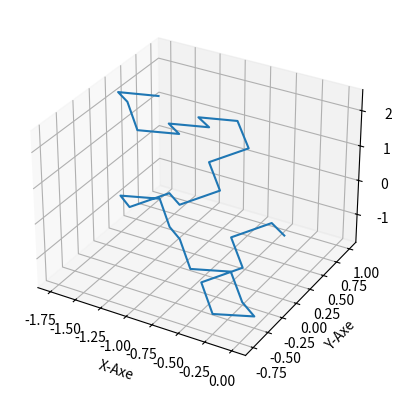

Python code for this plot:
import numpy as np
import matplotlib.pyplot as plt
import random
from mpl_toolkits.mplot3d import Axes3D


def Atom_ident(atom_coords):

    var_track = 0

    for i in range(3):
        number_str = f"{atom_coords[i]:.10g}"
            
        if '.' in number_str:
            number_str = number_str.rstrip('0').rstrip('.')
    
        sign_dig_len = len(number_str.replace('.', '').replace('-', ''))
        var_track += sign_dig_len
    
    if var_track == 3: # bei drei Gitteratompunkten 3
        #print("Gitteratom")
        return 1
    elif var_track == 5: # Bei drei fcc 5
        #print("FCC-Atom")
        return 2
    elif var_track == 9: # Bei drei interstetiellen 9
        #print("Interstetielles-Atom")
        return 3
    else:
        print("Uhm...?")
        return 0
    
def SAW_Diamonlattice(pol_length_diamond):
    point_latest_diamond = np.array([0.0] * 3)
    track_list_diamond = []
    track_list_diamond.append(point_latest_diamond[:].tolist()) # Wenn direkt als Listenelement/ohne append -> Error
    track_list_dir_diamond = []
    steps_diamond = 0

    moveset_grid = [
        [0.25, 0.25, 0.25],
        [-0.25, -0.25, 0.25],
        [-0.25, 0.25, -0.25],
        [0.25, -0.25, -0.25]
    ]
    moveset_fcc = [
        [-0.25, -0.25, 0.25],
        [0.25, 0.25, 0.25],
        [0.25, -0.25, -0.25],
        [-0.25, 0.25, -0.25]
    ]
    moveset_inter = [
        [-0.25, -0.25, -0.25],
        [0.25, 0.25, -0.25],
        [0.25, -0.25, 0.25],
        [-0.25, 0.25, 0.25]
    ]

    while True:

        point_latest_diamond = track_list_diamond[-1]
        if Atom_ident(point_latest_diamond) == 1:
            current_moveset = moveset_grid
        elif Atom_ident(point_latest_diamond) == 2:
            current_moveset = moveset_fcc
        elif Atom_ident(point_latest_diamond) == 3:
            current_moveset = moveset_inter
        else:
            print("Wat?")
            return None, None, None


        # Verhindern von backtracking
        if len(track_list_dir_diamond) >= 1:
            last_move = np.array(track_list_dir_diamond[-1])
            inverse_last_move = -last_move
            available_moves = [move for move in current_moveset if not np.array_equal(move, inverse_last_move)]
        else:
            available_moves = current_moveset

        #if not available_moves:
         #   break

        dim_choice = random.choice(available_moves)
        track_list_dir_diamond.append(dim_choice[:])
        point_latest_diamond += np.array(dim_choice)
        point_latest_diamond_list = point_latest_diamond.tolist()

        # Walk abbrechen / Walkbreak
        if point_latest_diamond_list not in track_list_diamond:
            track_list_diamond.append(point_latest_diamond_list[:])
        else:
            break
      
        steps_diamond += 1
        # Polymerlänge
        if isinstance(pol_length_diamond, int) and steps_diamond >= pol_length_diamond:
            break
        elif isinstance(pol_length_diamond, str) and pol_length_diamond == "inf":
            continue # Bei 'inf' wird der Walk fortgeführt bis Walkbreak
      
    # Für Experiment mit unterschiedlichen Nucleationsites nicht geeignet
    calced_REE = np.linalg.norm(point_latest_diamond)
    # Bei Poly_Call auskommentieren der prints empfohlen.
    #print(track_list_diamond)
    #print(f"REE: {calced_REE}")
    imp_length = len(track_list_diamond)
    #print(f"Walklänge: {imp_length}")
    #print(track_list_dir_diamond)
    return calced_REE, imp_length, track_list_diamond

def Visualize_Diamondlattice_Walk_3D(pol_length_diamond):
    calced_REE, imp_length, track_list = SAW_Diamonlattice(pol_length_diamond)
    fig = plt.figure()
    ax = fig.add_subplot(111, projection='3d')
    
    x_coords = [point[0] for point in track_list]
    y_coords = [point[1] for point in track_list]
    z_coords = [point[2] for point in track_list]

    ax.plot(x_coords, y_coords, z_coords)
    #ax.set_xlim([0, 1])
    #ax.set_ylim([0, 1])
    #ax.set_zlim([0, 1])
    ax.set_xlabel('X-Axe')
    ax.set_ylabel('Y-Axe')
    ax.set_zlabel('Z-Axe')

    plt.show()

Visualize_Diamondlattice_Walk_3D("inf")

exit(1)

def SAW_D_dim(D, pol_length, lin_stiff):
    # Listen initiieren
    point_latest = [0] * D
    track_list = []
    track_list.append(point_latest[:]) # Wenn direkt als Listenelement/ohne append -> Error
    track_list_dim = []
    track_list_dir = []
    steps = 0

            # Verhindern von unendlichen Walks bei ungünstigen Eingaben oder Schleifenfehlern
######--------------------------------------------------------------------------------------------------######
    # Prüfen ob die Polymerlänge valid ist
    if not (isinstance(pol_length, int) or (isinstance(pol_length, str) and pol_length == "inf")):
        print("Kein valider Input für Polymerlänge")
        # raise ValueError("Kein valider Input für Polymerlänge") # statt print und return
        return
    # Bei Unendlichem Walk in einer Dimension (ergo einer Richtung) Fehler werfen
    if D == 1 and (isinstance(pol_length, str) and pol_length == "inf"):
        print("Obacht!")
        # raise ValueError("Obacht!") # statt print und return
        return
    # Bei unendlichem Walk und 100% Stiffness
    if lin_stiff == 1 and not pol_length != "inf":
        print("REE = inf")
        # raise ValueError("Wieso?") # statt print und return
        return
    # Bei 1 Dimension und 0% Stiffness
    if D == 1 and lin_stiff == 0:
        print("Geht net")
        # raise ValueError("Geht net") # statt print und return
        return
######--------------------------------------------------------------------------------------------------######

    # Walken
    while True:

        if lin_stiff == "None":
            rand_int = random.randint(0, D-1)
            track_list_dim.append(rand_int)

            # Verhindern von backtracking
            if len(track_list_dim) > 1 and track_list_dim[-1] == track_list_dim[-2]:
                # Wenn die gleiche Dimension wie letztes mal gewählt wurde, muss der walk weiter in die Richtung laufen, da der SAW nicht rückwärts laufen soll -> unendlicher Walk in D1 bei "inf"
                part_rand_dir = track_list_dir[-1] # Doch keine random direction
            else:
                part_rand_dir = random.choice([-1, 1]) # Hier aber random direction
            track_list_dir.append(part_rand_dir)
            point_latest[rand_int] += part_rand_dir

        else:
            y_n = round(random.random(), 2)
            # Bei 0.01-0.99
            if steps > 0 and y_n < lin_stiff:
                # Walk geht in gleicher Richtung weiter
                rand_dim = track_list_dim[-1]
                part_rand_dir = track_list_dir[-1]
            else:
                # Geht nicht geradeaus weiter
                rand_dim = random.randint(0, D-1)
    
                # Bei 0.00
                if lin_stiff == 0 and steps > 0:
                    # Neue Wahl ohne letzte Dimension
                    available_dims = [dim for dim in range(D) if dim != track_list_dim[-1]]
                    rand_dim = random.choice(available_dims)
                else:
                    rand_dim = random.randint(0, D-1)
                
                if len(track_list_dim) > 0 and rand_dim == track_list_dim[-1]:
                    part_rand_dir = track_list_dir[-1] # Doch keine random direction
                else:
                    part_rand_dir = random.choice([-1, 1]) # hier aber random direction
    
            track_list_dim.append(rand_dim)
            track_list_dir.append(part_rand_dir)
            point_latest[rand_dim] += part_rand_dir

        # Walk abbrechen / Walkbreak
        if point_latest not in track_list:
            track_list.append(point_latest[:])
        else:
            break

        steps += 1
        # Polymerlänge
        if isinstance(pol_length, int) and steps >= pol_length:
            break
        elif isinstance(pol_length, str) and pol_length == "inf":
            continue # Bei 'inf' wird der Walk fortgeführt bis Walkbreak

    # Für Experiment mit unterschiedlichen Nucleationsites nicht geeignet
    calced_REE = np.linalg.norm(point_latest)
    # Bei Poly_Call auskommentieren der prints empfohlen.
    print(track_list)
    #print(f"REE: {calced_REE}")
    imp_length = len(track_list)
    #print(f"Walklänge: {imp_length}")
    #print(track_list_dir)
    #print(track_list_dim)
    return calced_REE, imp_length, track_list

def Visualize_Walk_3D(pol_length_diamond, lin_stiff):
    calced_REE, imp_length, track_list = SAW_D_dim(3, pol_length_diamond, lin_stiff)
    fig = plt.figure()
    ax = fig.add_subplot(111, projection='3d')
    
    x_coords = [point[0] for point in track_list]
    y_coords = [point[1] for point in track_list]
    z_coords = [point[2] for point in track_list]

    ax.plot(x_coords, y_coords, z_coords)
    #ax.set_xlim([-2, 2])
    #ax.set_ylim([-2, 2])
    #ax.set_zlim([-2, 2])
    ax.set_xlabel('X-Axe')
    ax.set_ylabel('Y-Axe')
    ax.set_zlabel('Z-Axe')

    plt.show()

def Visualize_Walk_2D(pol_length_diamond, lin_stiff):
    calced_REE, imp_length, track_list = SAW_D_dim(2, pol_length_diamond, lin_stiff)
    fig = plt.figure()
    ax = fig.add_subplot(111)
    
    x_coords = [point[0] for point in track_list]
    y_coords = [point[1] for point in track_list]
    ax.plot(x_coords, y_coords, marker='o')
    
    #ax.set_xlim([-2, 2])
    #ax.set_ylim([-2, 2])
    ax.set_xlabel('X-Axe')
    ax.set_ylabel('Y-Axe')

    plt.show()
    
Visualize_Walk_2D(500, "None")
#Visualize_Walk_3D(500, "None")

point_latest = np.array([0.0] * 3)
track_list = []
def Atom_ident(atom_coords):

    var_track = 0

    for i in range(3):
        number_str = f"{atom_coords[i]:.10g}"
            
        if '.' in number_str:
            number_str = number_str.rstrip('0').rstrip('.')
    
        sign_dig_len = len(number_str.replace('.', '').replace('-', ''))
        var_track += sign_dig_len
    
    if var_track == 3: # bei drei Gitteratompunkten 3
        #print("Gitteratom")
        return 1
    elif var_track == 5: # Bei drei fcc 5
        #print("FCC-Atom")
        return 2
    elif var_track == 9: # Bei drei interstetiellen 9
        #print("Interstetielles-Atom")
        return 3
    else:
        print("Uhm...?")
        return 0



moveset_grid = [
        [0.25, 0.25, 0.25],
        [-0.25, -0.25, 0.25],
        [-0.25, 0.25, -0.25],
        [0.25, -0.25, -0.25]
    ]

#point_latest = track_list[-1]
if Atom_ident(point_latest) == 1:
    dim_choice = random.choice(moveset_grid)
    point_latest += np.array(dim_choice)
elif Atom_ident(point_latest) == 2:
    print("we dead")
elif Atom_ident(point_latest) == 3:
    print("we dead")

track_list.append(point_latest)
print(track_list)

def Deca_Comp_DIM(D_Start):
    if D_Start == 0:
        print("Minimaler Wert für Dimensionen ist 1")
        return
    d_comp_list = [i for i in range(D_Start, D_Start + 10)]
    print(d_comp_list)
comp_list_return = [0] * 10
hanspeter = np.arange(0, 1.1, 0.1).tolist()
roundhanspeter = [round(i, 1) for i in hanspeter]
print(roundhanspeter)
print(comp_list_return)
Deca_Comp_DIM(19)

def Rnd_Pol(mean, std_dev, num):

    normal_floats = np.random.normal(mean, std_dev, num)
    normal_integers = np.round(normal_floats).astype(int)
    abs_integers = abs(normal_integers)
    normal_integers_list = abs_integers.tolist()
    print(normal_integers_list)

    return normal_integers_list

mean = 0       # Mean of the distribution
std_dev = 1    # Standard deviation of the distribution
num = 1000    # Number of samples

Rnd_Pol(40, 1.5, 400)